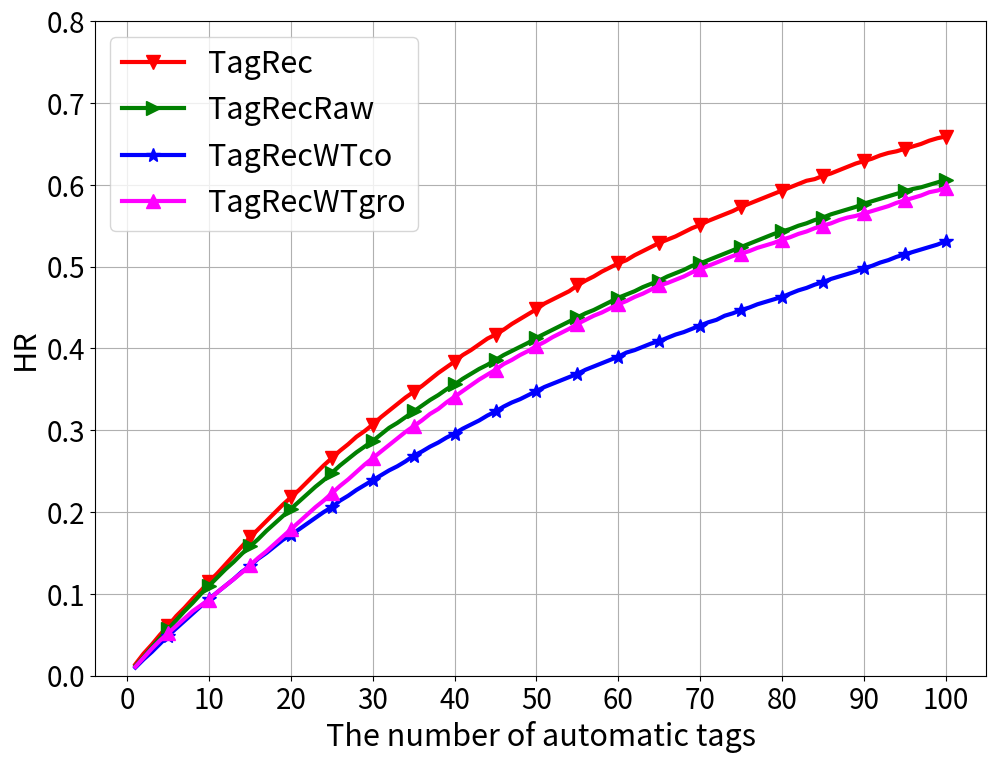

Write the Python code that produced this figure.
# -*- coding: utf-8 -*-

"""
note something here

"""

__author__ = 'Wang Chen'
__time__ = '2019/4/22'

'''
if __name__ == '__main__':
    import matplotlib.pyplot as plt
    import numpy as np

    TagRec = [0.142, 0.241, 0.303, 0.343, 0.38, 0.406, 0.43, 0.449, 0.476, 0.489, 0.499, 0.515, 0.529, 0.541, 0.552,
              0.565, 0.577, 0.584, 0.594, 0.607]
    WTreview = [0.124, 0.204, 0.266, 0.302, 0.344, 0.376, 0.398, 0.422, 0.442, 0.461, 0.474, 0.488, 0.504, 0.517, 0.522,
                0.534, 0.547, 0.557, 0.568, 0.576]
    WTc = [0.067, 0.115, 0.151, 0.178, 0.199, 0.222, 0.237, 0.248, 0.263, 0.285, 0.298, 0.31, 0.324, 0.333, 0.346, 0.35,
           0.362, 0.367, 0.373, 0.38]
    WTy = [0.141, 0.236, 0.294, 0.332, 0.368, 0.392, 0.414, 0.435, 0.45, 0.47, 0.482, 0.497, 0.511, 0.519, 0.534, 0.547,
           0.556, 0.57, 0.579, 0.589]

    length = len(TagRec)

    X = np.arange(1, 21)

    # fig = plt.figure(1)

    plt.plot(X, TagRec[::], color='red', linewidth=3.0, marker='^', markersize=8, label='TagRec')
    plt.plot(X, WTreview[::], color='green', linewidth=3.0, marker='o', markersize=8, label='TagRecRaw')
    plt.plot(X, WTc[::], color='magenta', linewidth=3.0, marker='s', markersize=8, label='TagRecWTc')
    plt.plot(X, WTy[::], color='blue', linewidth=3.0, marker='*', markersize=8, label='TagRecWTy')
    plt.legend(loc='upper left')

    plt.xticks(np.arange(0, 21), fontsize=12)
    plt.yticks(np.arange(0, 0.7, 0.1), fontsize=12)

    plt.xlabel('The number of automatic tags', fontsize=12)
    plt.ylabel('HR', fontsize=12)
    # plt.savefig('component_HR')
    plt.show()
    pass
'''


if __name__ == '__main__':
    import numpy as np
    import matplotlib.pyplot as plt
    import sys

    from matplotlib.font_manager import FontProperties

    # font = FontProperties(fname="./simhei.ttf", size=22)

    plt.figure(figsize=(11.5, 8.5))

    tagrec_hr = [0.014, 0.027, 0.038, 0.05, 0.061, 0.073, 0.083, 0.094, 0.104, 0.115, 0.125, 0.136, 0.147, 0.158, 0.169,
                 0.179, 0.189, 0.199, 0.209, 0.218, 0.227, 0.237, 0.247, 0.257, 0.266, 0.275, 0.283, 0.292, 0.299,
                 0.307, 0.316, 0.324, 0.332, 0.34, 0.347, 0.354, 0.362, 0.37, 0.377, 0.384, 0.392, 0.398, 0.405, 0.412,
                 0.417, 0.423, 0.43, 0.436, 0.442, 0.448, 0.455, 0.46, 0.465, 0.47, 0.477, 0.483, 0.488, 0.494, 0.499,
                 0.504, 0.508, 0.514, 0.519, 0.524, 0.529, 0.533, 0.537, 0.542, 0.547, 0.551, 0.556, 0.56, 0.564, 0.568,
                 0.573, 0.577, 0.581, 0.585, 0.589, 0.593, 0.597, 0.601, 0.605, 0.607, 0.611, 0.614, 0.618, 0.622,
                 0.626, 0.629, 0.632, 0.636, 0.639, 0.641, 0.644, 0.647, 0.65, 0.654, 0.657, 0.659]
    tagrec_wtreview_hr = [0.012,0.023,0.035,0.046,0.057,0.068,0.079,0.089,0.1,0.11,0.12,0.13,0.139,0.149,0.158,0.167,0.177,0.186,0.195,0.204,0.213,0.222,0.231,0.239,0.248,0.257,0.265,0.273,0.28,0.287,0.295,0.303,0.309,0.316,0.323,0.33,0.337,0.343,0.35,0.356,0.363,0.369,0.375,0.38,0.386,0.392,0.397,0.402,0.407,0.413,0.418,0.423,0.428,0.433,0.438,0.443,0.447,0.452,0.457,0.462,0.466,0.47,0.475,0.479,0.483,0.488,0.492,0.496,0.501,0.504,0.508,0.512,0.516,0.52,0.524,0.528,0.532,0.536,0.54,0.543,0.546,0.55,0.553,0.557,0.56,0.564,0.567,0.57,0.573,0.577,0.58,0.583,0.586,0.589,0.592,0.595,0.597,0.6,0.603,0.606]
    wtc = [0.01,0.02,0.029,0.039,0.049,0.058,0.067,0.076,0.085,0.094,0.102,0.11,0.118,0.127,0.134,0.143,0.15,0.158,0.166,0.172,0.179,0.186,0.193,0.2,0.206,0.214,0.22,0.227,0.233,0.239,0.245,0.251,0.256,0.262,0.269,0.274,0.28,0.285,0.291,0.296,0.302,0.307,0.312,0.318,0.323,0.329,0.334,0.338,0.343,0.348,0.353,0.357,0.361,0.365,0.369,0.374,0.378,0.382,0.386,0.39,0.395,0.398,0.402,0.406,0.409,0.413,0.417,0.42,0.424,0.428,0.432,0.435,0.44,0.443,0.447,0.45,0.454,0.457,0.46,0.463,0.467,0.471,0.474,0.478,0.481,0.485,0.488,0.491,0.494,0.498,0.501,0.505,0.508,0.512,0.515,0.518,0.521,0.524,0.527,0.531]
    wty = [0.011,0.022,0.033,0.043,0.052,0.061,0.07,0.079,0.086,0.093,0.102,0.11,0.118,0.126,0.135,0.144,0.152,0.161,0.17,0.179,0.188,0.197,0.206,0.214,0.223,0.232,0.24,0.249,0.258,0.266,0.274,0.282,0.29,0.298,0.305,0.312,0.32,0.326,0.334,0.341,0.348,0.355,0.362,0.368,0.374,0.381,0.386,0.392,0.397,0.403,0.408,0.414,0.419,0.424,0.43,0.435,0.44,0.444,0.449,0.454,0.458,0.463,0.467,0.472,0.477,0.48,0.484,0.488,0.493,0.497,0.501,0.505,0.509,0.513,0.516,0.519,0.523,0.526,0.529,0.533,0.536,0.54,0.543,0.547,0.55,0.553,0.557,0.56,0.562,0.565,0.568,0.571,0.574,0.578,0.581,0.584,0.587,0.591,0.593,0.596]

    x = np.arange(1, 101)
    plt.xlabel('The number of automatic tags', fontsize=22)

    plt.ylabel('HR', fontsize=22)
    plt.plot(x, tagrec_hr, 'r', label='TagRec', linewidth=3, marker='v', markersize=10, markevery=(4, 5))
    plt.plot(x, tagrec_wtreview_hr, 'g', label='TagRecRaw', linewidth=3, marker='>', markersize=10, markevery=(4, 5))
    plt.plot(x, wtc, 'b', label='TagRecWTco', linewidth=3, marker='*', markersize=10, markevery=(4, 5))
    plt.plot(x, wty, 'magenta', label='TagRecWTgro', linewidth=3, marker='^', markersize=10, markevery=(4, 5))

    plt.xticks(np.arange(0, 110, 10), rotation=0, fontsize=20)
    plt.yticks(np.arange(0, 0.9, 0.10), fontsize=20)

    plt.ylim(ymax=0.8, ymin=0)
    plt.legend(fontsize=22, loc=2)
    plt.grid()
    plt.savefig('component_HR_100')
    plt.show()
